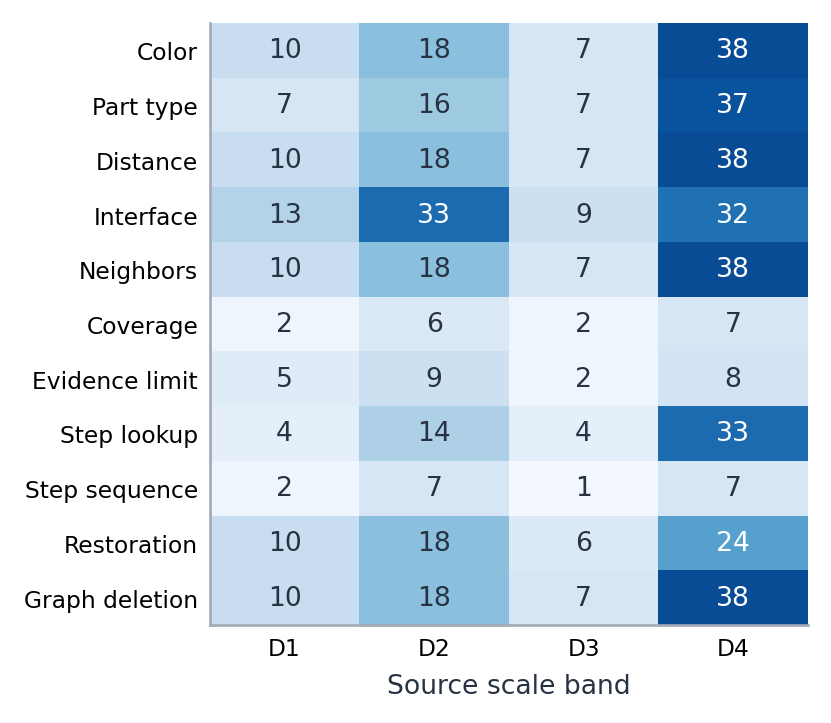

The table this chart was drawn from, first rows:
family, D1, D2, D3, D4
color, 10, 18, 7, 38
shape-match, 7, 16, 7, 37
distance, 10, 18, 7, 38
interface, 13, 33, 9, 32
neighbors, 10, 18, 7, 38
coverage, 2, 6, 2, 7
evidence-limit, 5, 9, 2, 8
source-step, 4, 14, 4, 33
source-sequence, 2, 7, 1, 7
restore-instance, 10, 18, 6, 24
graph-removal, 10, 18, 7, 38
